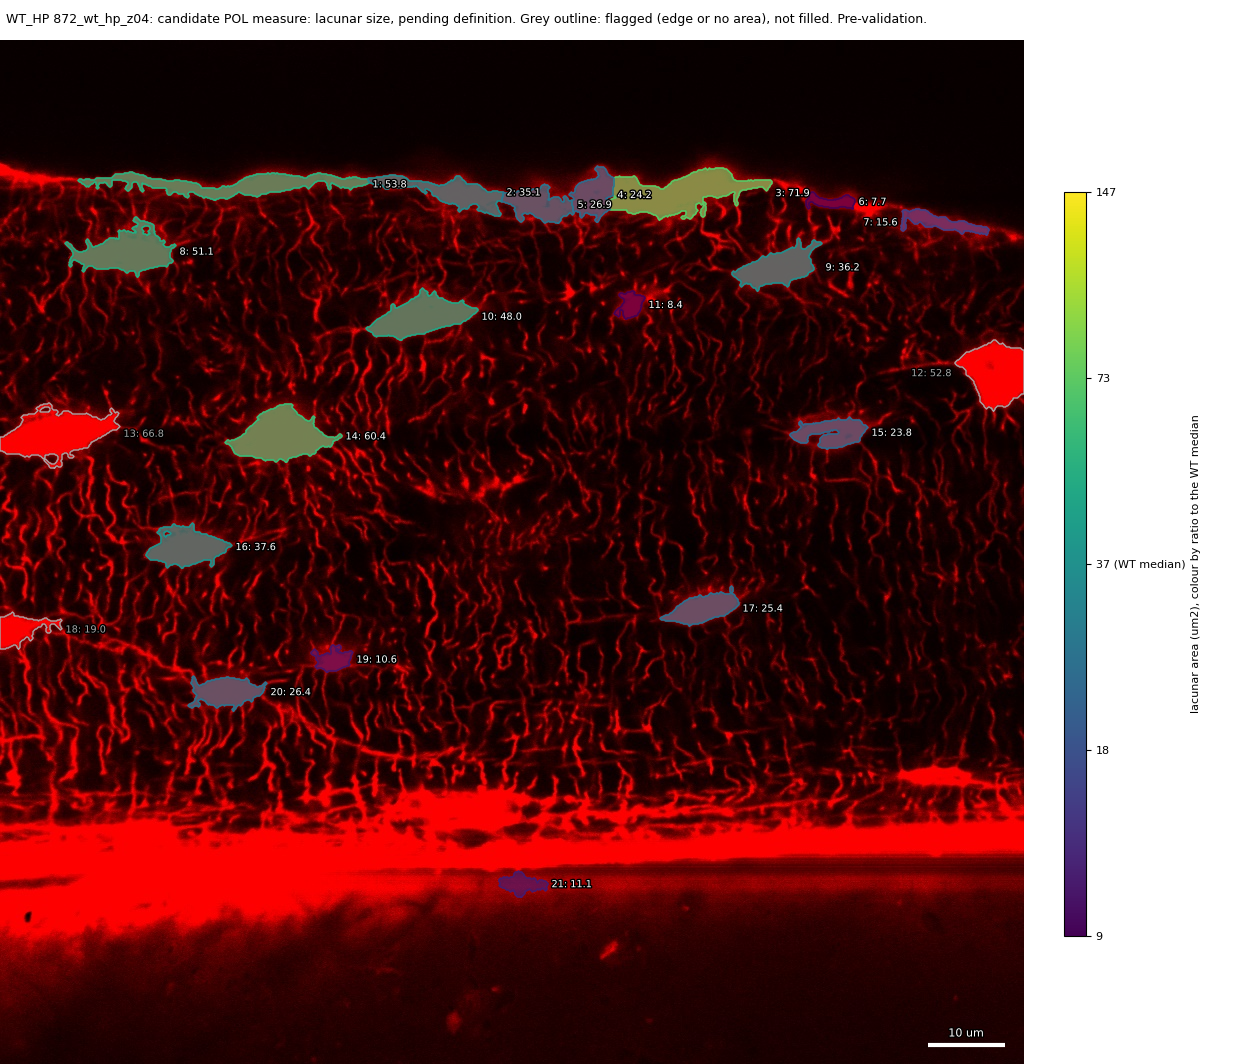

The data file committed next to this chart (first rows):
id, area_um2, ratio_to_WT_median, flag
1, 53.83, 1.465, 
2, 35.1, 0.9556, 
3, 71.93, 1.958, 
4, 24.15, 0.6575, 
5, 26.92, 0.7329, 
6, 7.656, 0.2084, 
7, 15.58, 0.4242, 
8, 51.12, 1.392, 
9, 36.23, 0.9864, 
10, 48.01, 1.307, 
11, 8.399, 0.2287, 
12, 52.81, , edge
13, 66.82, , edge
14, 60.38, 1.644, 
15, 23.81, 0.6483, 
16, 37.62, 1.024, 
17, 25.4, 0.6915, 
18, 18.98, , edge
19, 10.61, 0.2889, 
20, 26.41, 0.7191, 
21, 11.14, 0.3032, 
